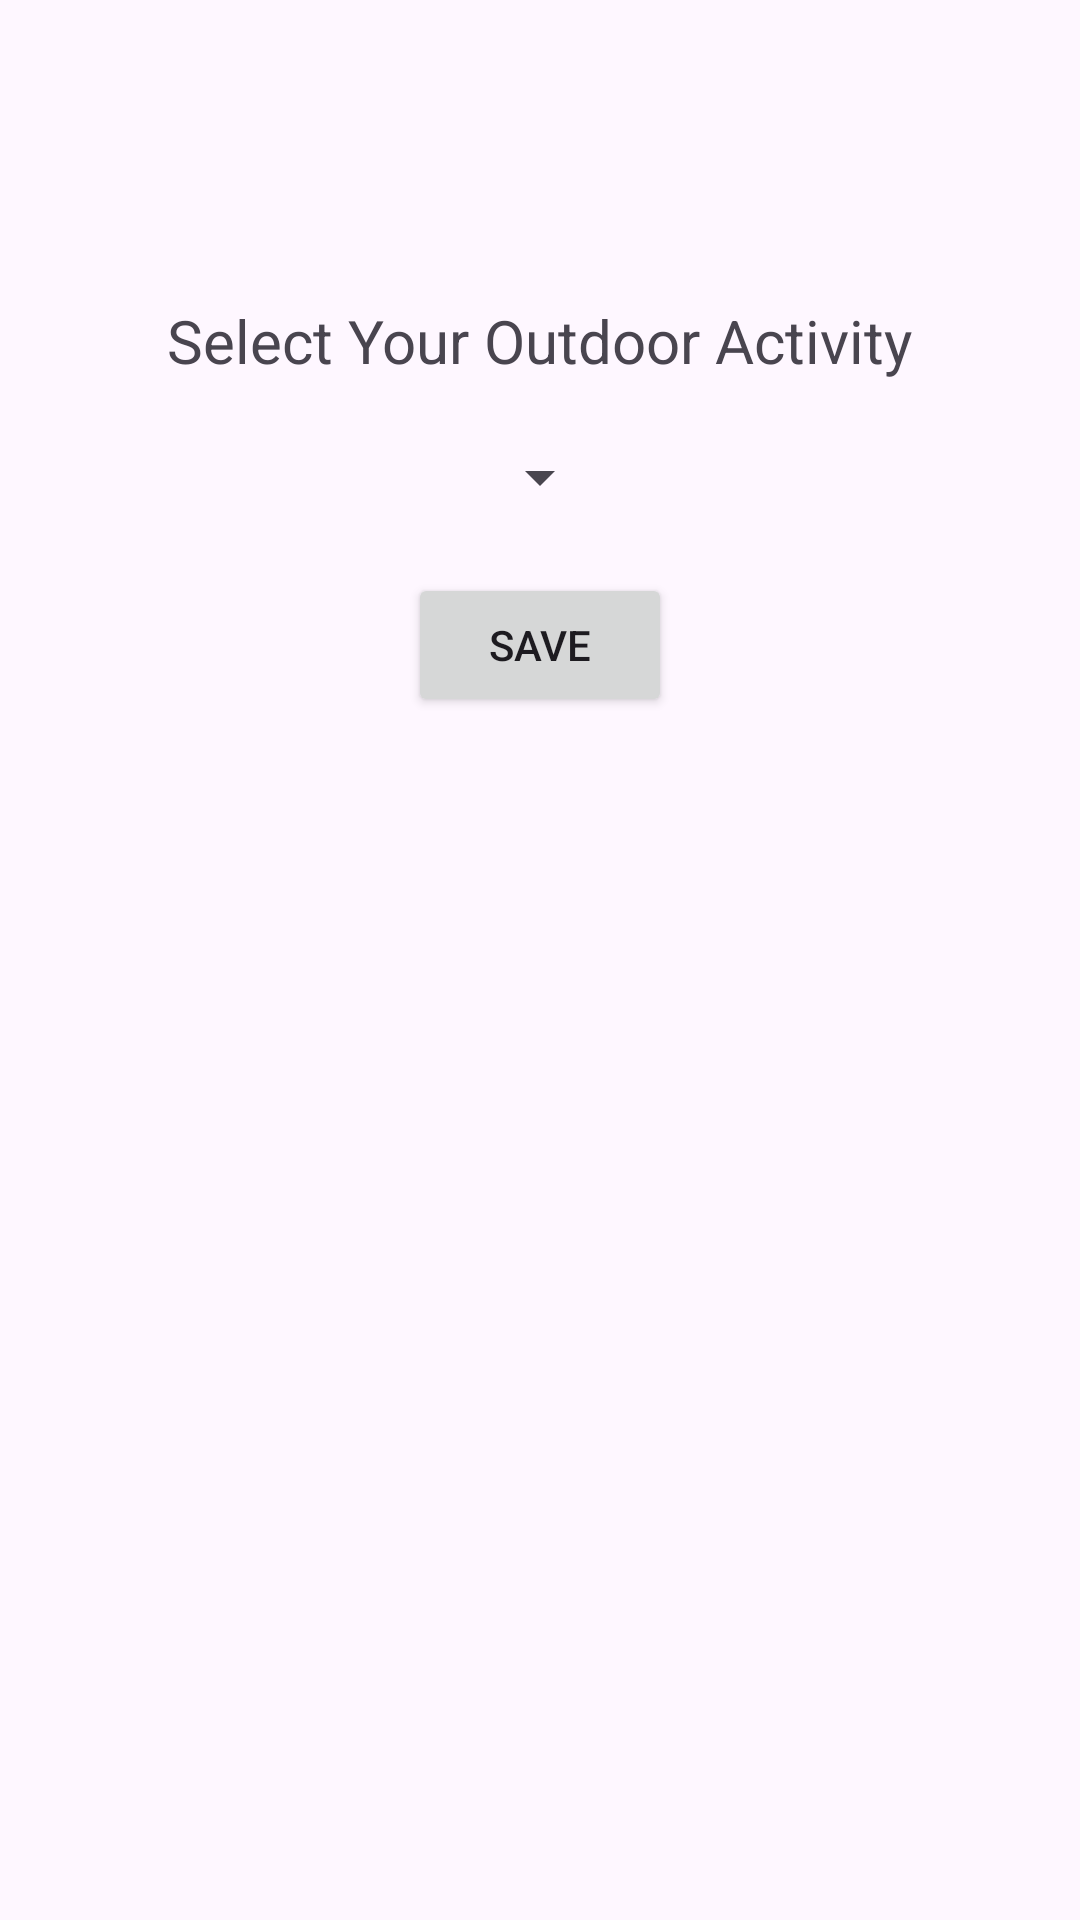

Layout XML and referenced resources for this Android screen:
<!-- AndroidManifest.xml: application theme Theme.MyMental -->
<!-- res/layout/activity_log.xml -->
<?xml version="1.0" encoding="utf-8"?>
<RelativeLayout xmlns:android="http://schemas.android.com/apk/res/android"
    xmlns:tools="http://schemas.android.com/tools"
    android:layout_width="match_parent"
    android:layout_height="match_parent"
    tools:context=".LogActivity">

    <TextView
        android:id="@+id/textView_title"
        android:layout_width="wrap_content"
        android:layout_height="wrap_content"
        android:text="Select Your Outdoor Activity"
        android:textSize="20sp"
        android:layout_centerHorizontal="true"
        android:layout_marginTop="100dp" />

    <Spinner
        android:id="@+id/spinner_activities"
        android:layout_width="wrap_content"
        android:layout_height="wrap_content"
        android:layout_below="@id/textView_title"
        android:layout_centerHorizontal="true"
        android:layout_marginTop="20dp"/>

    <Button
        android:id="@+id/button_save"
        android:layout_width="wrap_content"
        android:layout_height="wrap_content"
        android:text="Save"
        android:layout_below="@id/spinner_activities"
        android:layout_centerHorizontal="true"
        android:layout_marginTop="20dp"/>
</RelativeLayout>
<!-- resources referenced by this layout -->
<resources>
  <style name="Theme.MyMental" parent="Base.Theme.MyMental" />
  <style name="Base.Theme.MyMental" parent="Theme.Material3.DayNight.NoActionBar">
          
          
      </style>
</resources>
